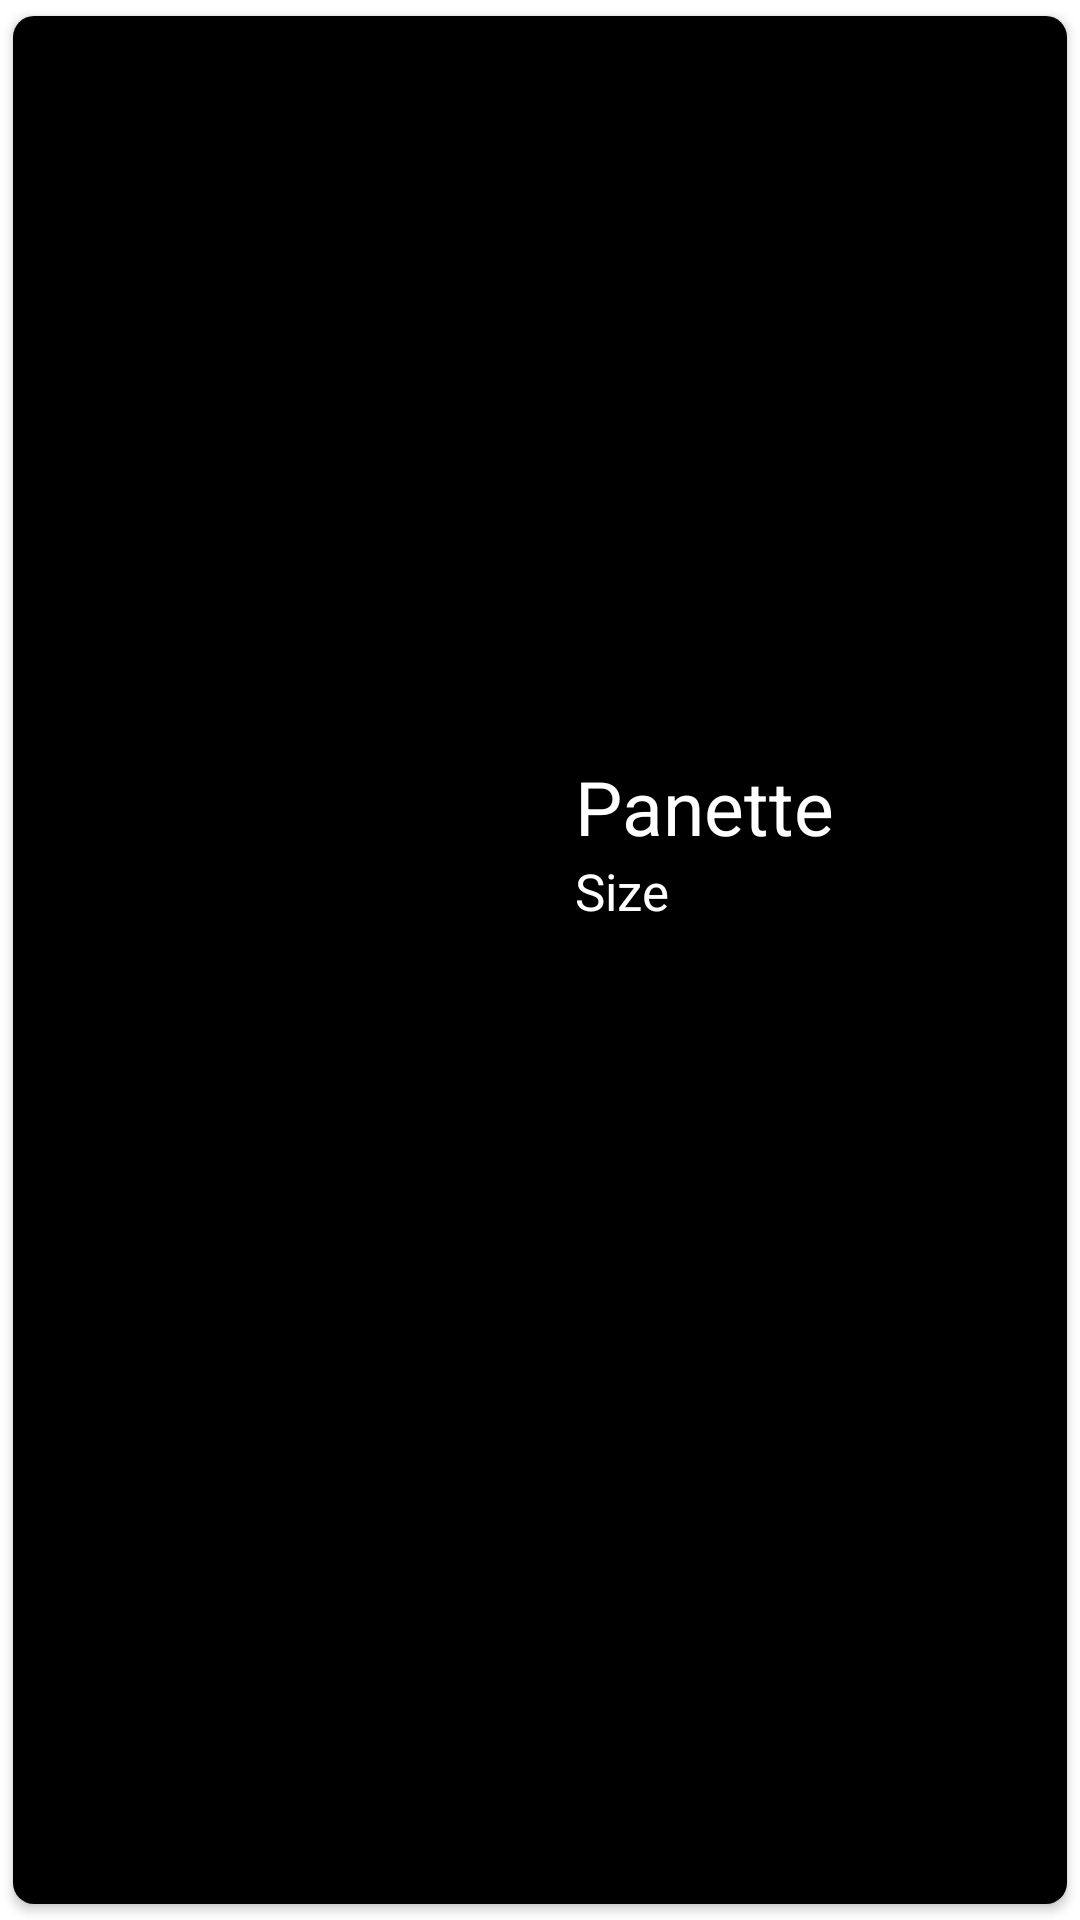

Android layout source for this screen:
<!-- AndroidManifest.xml: application theme Theme.PlanetteRecycleView -->
<!-- res/layout/recycle_view_item.xml -->
<?xml version="1.0" encoding="utf-8"?>
<androidx.cardview.widget.CardView xmlns:card_view="http://schemas.android.com/apk/res-auto"
    xmlns:android="http://schemas.android.com/apk/res/android"
    xmlns:app="http://schemas.android.com/apk/res-auto"
    android:id="@+id/card_view"
    android:layout_width="match_parent"
    android:layout_height="150dp"
    card_view:cardCornerRadius="7dp"
    android:layout_gravity="center"
    app:cardUseCompatPadding="true"
    android:layout_margin="1dp"
    >

    <LinearLayout xmlns:android="http://schemas.android.com/apk/res/android"
        android:layout_width="match_parent"
        android:layout_height="match_parent"
        android:gravity="center"
        android:background="@color/black"

        android:orientation="horizontal">
        <ImageView
            android:id="@+id/image"
            android:layout_width="160dp"
            android:layout_height="110dp"
            android:layout_marginLeft="-50dp"
            />
        <RelativeLayout
            android:layout_width="wrap_content"
            android:layout_height="wrap_content"
            android:layout_marginTop="-40dp">

            <TextView
                android:id="@+id/name"
                android:layout_width="wrap_content"
                android:layout_height="wrap_content"
                android:paddingLeft="@dimen/activity_horizontal_margin"
                android:paddingTop="5dp"
                android:textSize="25dp"
                android:text="Panette"
                android:textColor="@color/white"
                android:textAppearance="?android:attr/textAppearanceLarge" />

            <TextView
                android:id="@+id/size"
                android:layout_below="@+id/name"
                android:text="Size"
                android:textColor="@color/white"
                android:textSize="17dp"
                android:layout_width="wrap_content"
                android:layout_height="wrap_content"
                android:paddingBottom="5dp"
                android:paddingLeft="@dimen/activity_horizontal_margin"
                android:textAppearance="?android:attr/textAppearanceSmall" />


        </RelativeLayout>
    </LinearLayout>
</androidx.cardview.widget.CardView>
<!-- resources referenced by this layout -->
<resources>
  <style name="Theme.PlanetteRecycleView" parent="Theme.MaterialComponents.DayNight.DarkActionBar">
          
          <item name="colorPrimary">@color/purple_500</item>
          <item name="colorPrimaryVariant">@color/purple_700</item>
          <item name="colorOnPrimary">@color/white</item>
          
          <item name="colorSecondary">@color/teal_200</item>
          <item name="colorSecondaryVariant">@color/teal_700</item>
          <item name="colorOnSecondary">@color/black</item>
          
          <item name="android:statusBarColor" tools:targetApi="l">?attr/colorPrimaryVariant</item>
          
      </style>
  <!-- not gathered from this repository: default colours our renderer supplied (Android Studio template values) -->
  <color name="purple_500">#FF6200EE</color>
  <color name="purple_700">#FF3700B3</color>
  <color name="teal_200">#FF03DAC5</color>
  <color name="teal_700">#FF018786</color>
  <color name="black">#FF000000</color>
  <color name="white">#FFFFFFFF</color>
</resources>
